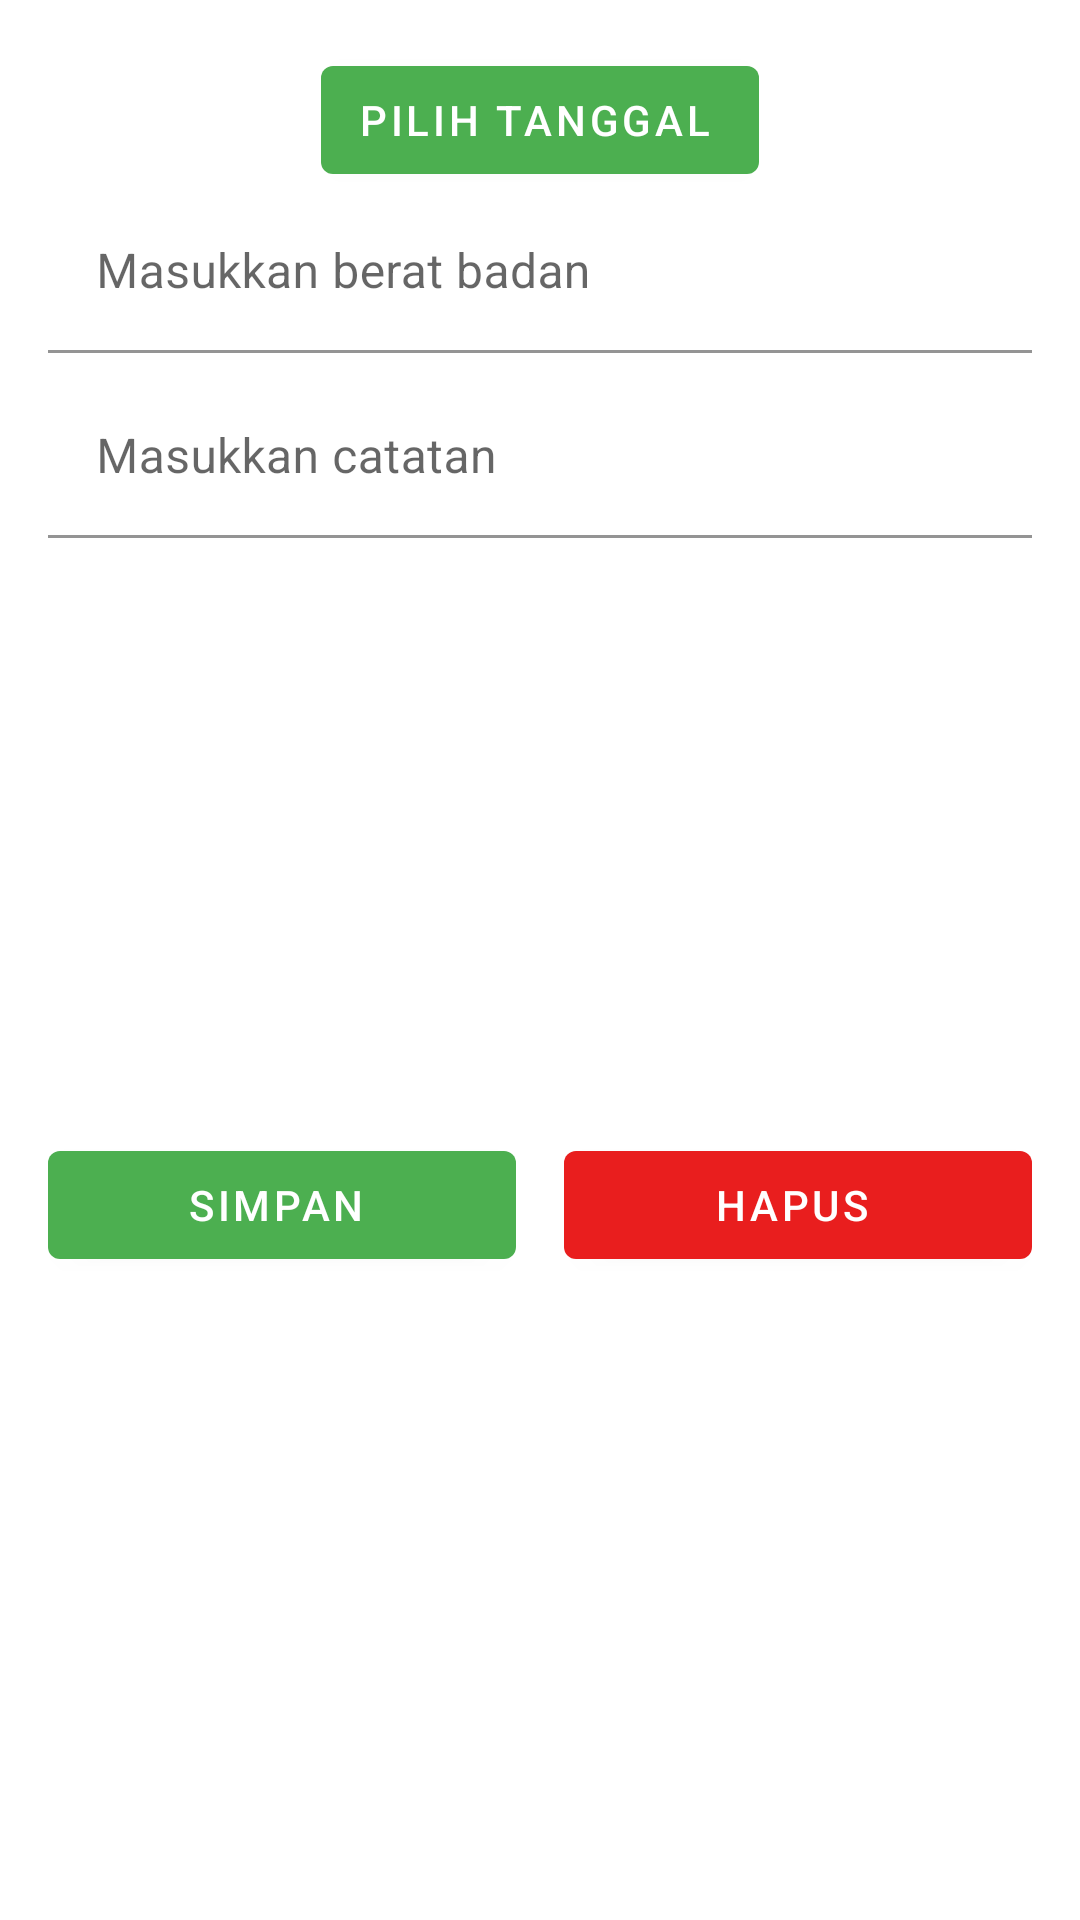

Layout XML and referenced resources for this Android screen:
<!-- AndroidManifest.xml: application theme Theme.BeratBadanKita -->
<!-- res/layout/fragment_tambah_berat.xml -->
<?xml version="1.0" encoding="utf-8"?>
<androidx.constraintlayout.widget.ConstraintLayout xmlns:android="http://schemas.android.com/apk/res/android"
    xmlns:app="http://schemas.android.com/apk/res-auto"
    android:id="@+id/clRoot"
    android:layout_width="match_parent"
    android:layout_height="wrap_content"
    android:padding="16dp">

    <com.google.android.material.button.MaterialButton
        android:id="@+id/btn_pilih_tanggal"
        style="@style/Widget.MaterialComponents.Button.Icon"
        android:layout_width="wrap_content"
        android:layout_height="wrap_content"
        android:text="@string/pilih_tanggal"
        app:layout_constraintEnd_toEndOf="parent"
        app:layout_constraintStart_toStartOf="parent"
        app:layout_constraintTop_toTopOf="parent" />


    <com.google.android.material.textfield.TextInputLayout
        android:id="@+id/til_berat_badan"
        style="@style/Widget.MaterialComponents.TextInputLayout.FilledBox.Dense"
        android:layout_width="match_parent"
        android:layout_height="wrap_content"
        android:hint="@string/masukkan_berat_badan"
        app:boxBackgroundColor="@color/white"
        app:layout_constraintTop_toBottomOf="@+id/btn_pilih_tanggal">

        <com.google.android.material.textfield.TextInputEditText
            android:id="@+id/input_berat_badan"
            android:layout_width="match_parent"
            android:layout_height="wrap_content"
            android:inputType="numberDecimal"
            android:maxLength="5" />
    </com.google.android.material.textfield.TextInputLayout>

    <com.google.android.material.textfield.TextInputLayout
        android:id="@+id/til_catatan"
        style="@style/Widget.MaterialComponents.TextInputLayout.FilledBox.Dense"
        android:layout_width="match_parent"
        android:layout_height="wrap_content"
        android:hint="@string/masukkan_catatan"
        app:boxBackgroundColor="@color/white"
        android:layout_marginTop="8dp"
        app:layout_constraintTop_toBottomOf="@+id/til_berat_badan">

        <com.google.android.material.textfield.TextInputEditText
            android:id="@+id/input_catatan"
            android:layout_width="match_parent"
            android:layout_height="wrap_content" />
    </com.google.android.material.textfield.TextInputLayout>


    <com.google.android.material.button.MaterialButton
        android:id="@+id/btn_simpan"
        style="@style/Widget.MaterialComponents.Button.Icon"
        android:layout_width="0dp"
        android:layout_height="wrap_content"
        android:layout_marginVertical="8dp"
        android:text="@string/simpan"
        app:icon="@drawable/ic_baseline_add_24"
        app:iconGravity="textStart"
        app:layout_constraintBottom_toBottomOf="parent"
        app:layout_constraintEnd_toStartOf="@+id/btn_hapus"
        app:layout_constraintStart_toStartOf="@+id/til_catatan"
        app:layout_constraintTop_toBottomOf="@+id/til_catatan" />

    <com.google.android.material.button.MaterialButton
        android:id="@+id/btn_hapus"
        style="@style/Widget.MaterialComponents.Button.Icon"
        android:layout_width="0dp"
        android:layout_height="wrap_content"
        android:layout_marginVertical="8dp"
        android:layout_marginStart="16dp"
        android:text="@string/hapus"
        app:backgroundTint="@color/red"
        app:icon="@drawable/ic_baseline_delete_24"
        app:iconGravity="textStart"
        app:layout_constraintBottom_toBottomOf="@+id/btn_simpan"
        app:layout_constraintEnd_toEndOf="parent"
        app:layout_constraintStart_toEndOf="@+id/btn_simpan"
        app:layout_constraintTop_toTopOf="@+id/btn_simpan" />
</androidx.constraintlayout.widget.ConstraintLayout>
<!-- resources referenced by this layout -->
<resources>
  <color name="red">#E91E1E</color>
  <color name="white">#FFFFFFFF</color>
  <string name="hapus">Hapus</string>
  <string name="masukkan_berat_badan">Masukkan berat badan</string>
  <string name="masukkan_catatan">Masukkan catatan</string>
  <string name="pilih_tanggal">Pilih tanggal</string>
  <string name="simpan">simpan</string>
  <style name="Theme.BeratBadanKita" parent="Theme.MaterialComponents.Light.DarkActionBar">
          
          <item name="colorPrimary">#4CAF50</item>
          <item name="colorPrimaryVariant">#4CAF50</item>
          <item name="colorOnPrimary">@color/white</item>
          
          <item name="colorSecondary">@color/teal_200</item>
          <item name="colorSecondaryVariant">@color/teal_700</item>
          <item name="colorOnSecondary">@color/black</item>
          
          <item name="android:statusBarColor" tools:targetApi="l">?attr/colorPrimaryVariant</item>
          
      </style>
  <color name="teal_200">#FF03DAC5</color>
  <color name="teal_700">#FF018786</color>
  <color name="black">#FF000000</color>
</resources>
